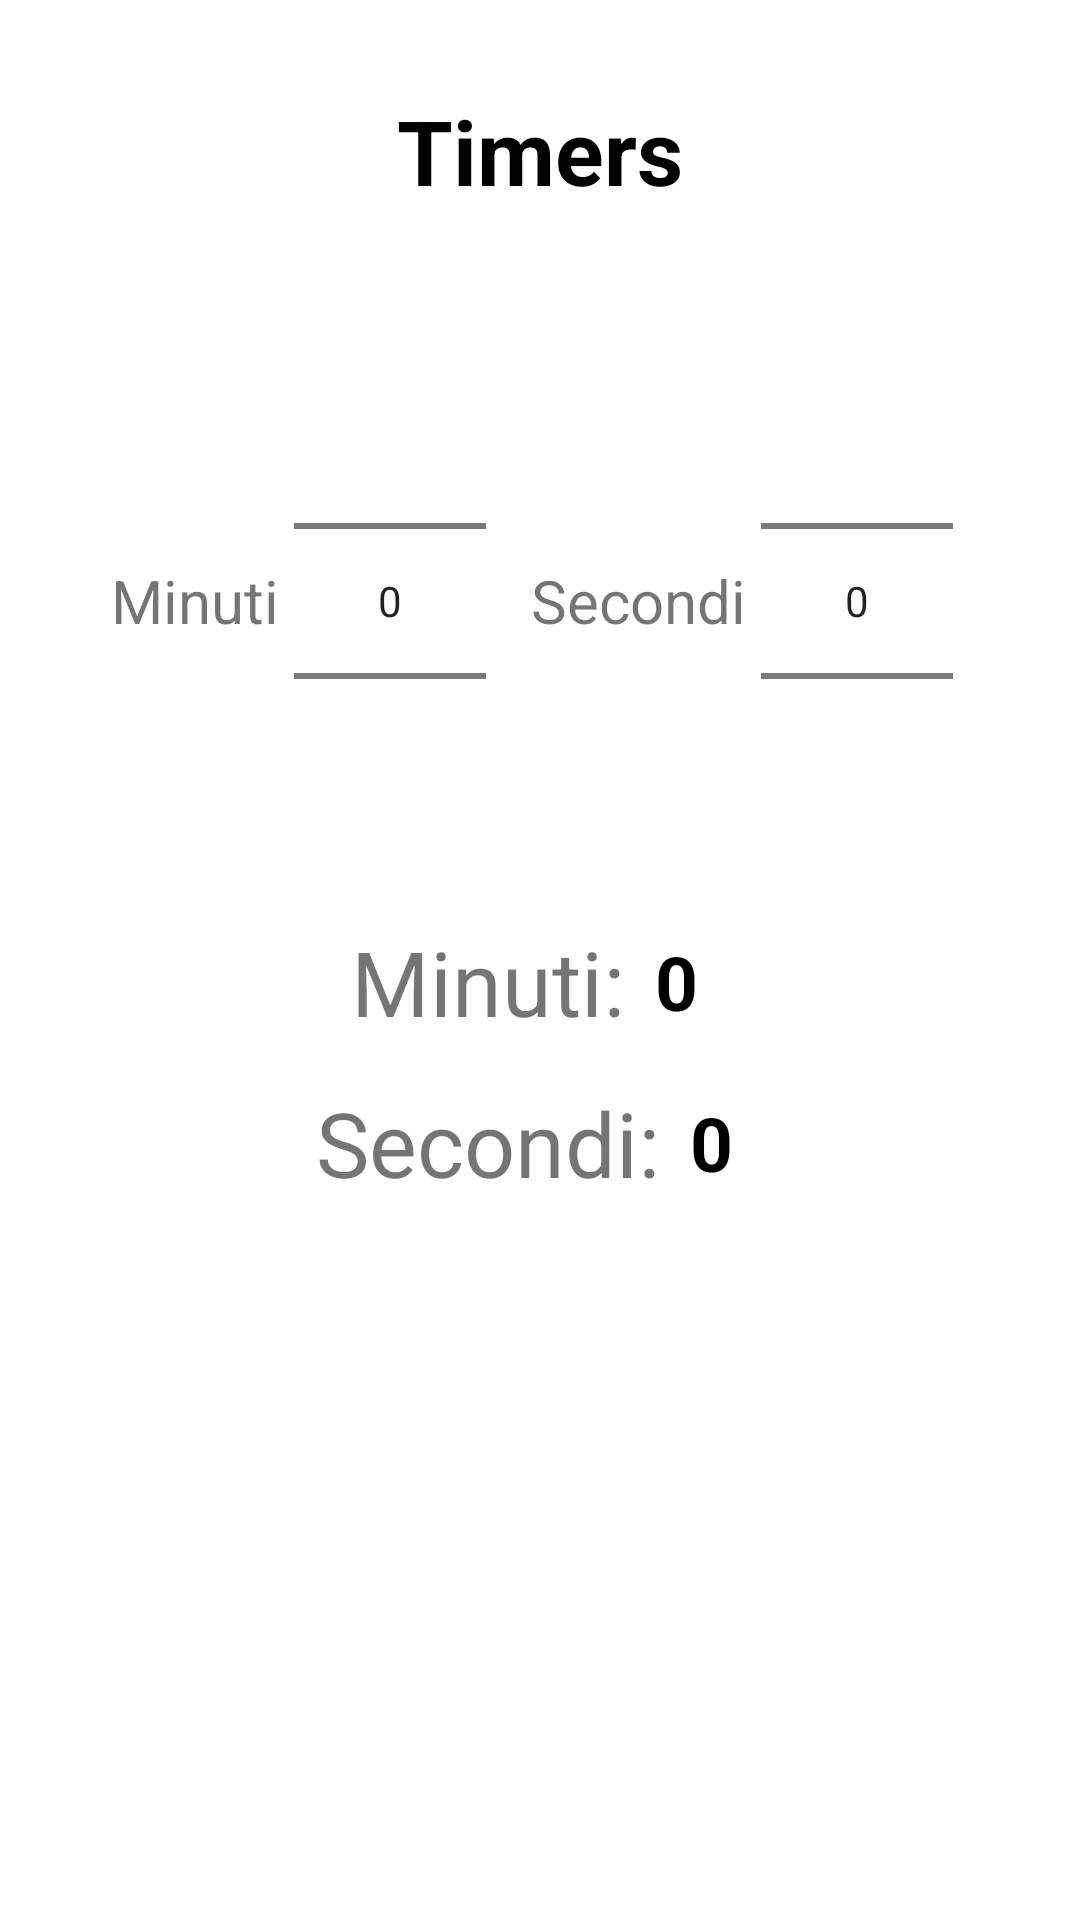

Reconstruct the res/layout file that produces this screen, plus the resources it refers to.
<!-- AndroidManifest.xml: application theme Theme.Timers -->
<!-- res/layout/add_timers.xml -->
<?xml version="1.0" encoding="utf-8"?>
<LinearLayout
    xmlns:android="http://schemas.android.com/apk/res/android"
    xmlns:tools="http://schemas.android.com/tools"
    android:layout_width="match_parent"
    android:layout_height="match_parent"
    android:orientation="vertical"
    android:gravity="top|center">

    <TextView
        android:layout_width="wrap_content"
        android:layout_height="wrap_content"
        android:text="Timers"
        android:textSize="30dp"
        android:textColor="@color/black"
        android:textStyle="bold"
        android:padding="30dp"/>

    <LinearLayout
        android:layout_width="match_parent"
        android:layout_height="wrap_content"
        android:padding="10dp"
        android:gravity="center">

        <TextView
            android:layout_width="wrap_content"
            android:layout_height="wrap_content"
            android:textSize="20dp"
            android:text="Minuti"/>

        <NumberPicker
            android:id="@+id/np_minutes"
            android:layout_width="wrap_content"
            android:layout_height="wrap_content"
            android:layout_marginHorizontal="5dp"/>

        <TextView
            android:layout_width="wrap_content"
            android:layout_height="wrap_content"
            android:textSize="20dp"
            android:text="Secondi"
            android:layout_marginStart="10dp"/>

        <NumberPicker
            android:id="@+id/np_seconds"
            android:layout_width="wrap_content"
            android:layout_height="wrap_content"
            android:layout_marginHorizontal="5dp"/>

    </LinearLayout>

    <LinearLayout
        android:layout_width="match_parent"
        android:layout_height="wrap_content"
        android:orientation="horizontal"
        android:gravity="center">

        <TextView
            android:layout_width="wrap_content"
            android:layout_height="wrap_content"
            android:text="Minuti:"
            android:textSize="30dp" />

        <TextView
            android:id="@+id/result_minutes"
            android:layout_width="wrap_content"
            android:layout_height="wrap_content"
            android:text="0"
            android:textSize="25dp"
            android:textColor="@color/black"
            android:textStyle="bold"
            android:padding="10dp"/>


    </LinearLayout>

    <LinearLayout
        android:layout_width="match_parent"
        android:layout_height="wrap_content"
        android:orientation="horizontal"
        android:gravity="center">

        <TextView
            android:layout_width="wrap_content"
            android:layout_height="wrap_content"
            android:text="Secondi:"
            android:textSize="30dp"/>

        <TextView
            android:id="@+id/result_seconds"
            android:layout_width="wrap_content"
            android:layout_height="wrap_content"
            android:text="0"
            android:textSize="25dp"
            android:textColor="@color/black"
            android:textStyle="bold"
            android:padding="10dp"/>

    </LinearLayout>


</LinearLayout>
<!-- resources referenced by this layout -->
<resources>
  <color name="black">#FF000000</color>
  <style name="Theme.Timers" parent="Theme.MaterialComponents.DayNight.DarkActionBar">
          
          <item name="colorPrimary">@color/blue_500</item>
          <item name="colorPrimaryVariant">@color/purple_700</item>
          <item name="colorOnPrimary">@color/white</item>
          
          <item name="colorSecondary">@color/blue_500</item>
          <item name="colorSecondaryVariant">@color/blue_500</item>
          <item name="colorOnSecondary">@color/black</item>
          
          <item name="android:statusBarColor" tools:targetApi="l">?attr/colorPrimaryVariant</item>
          
      </style>
  <color name="blue_500">#FF3700B3</color>
  <color name="purple_700">#FF3700B3</color>
  <color name="white">#FFFFFFFF</color>
</resources>
